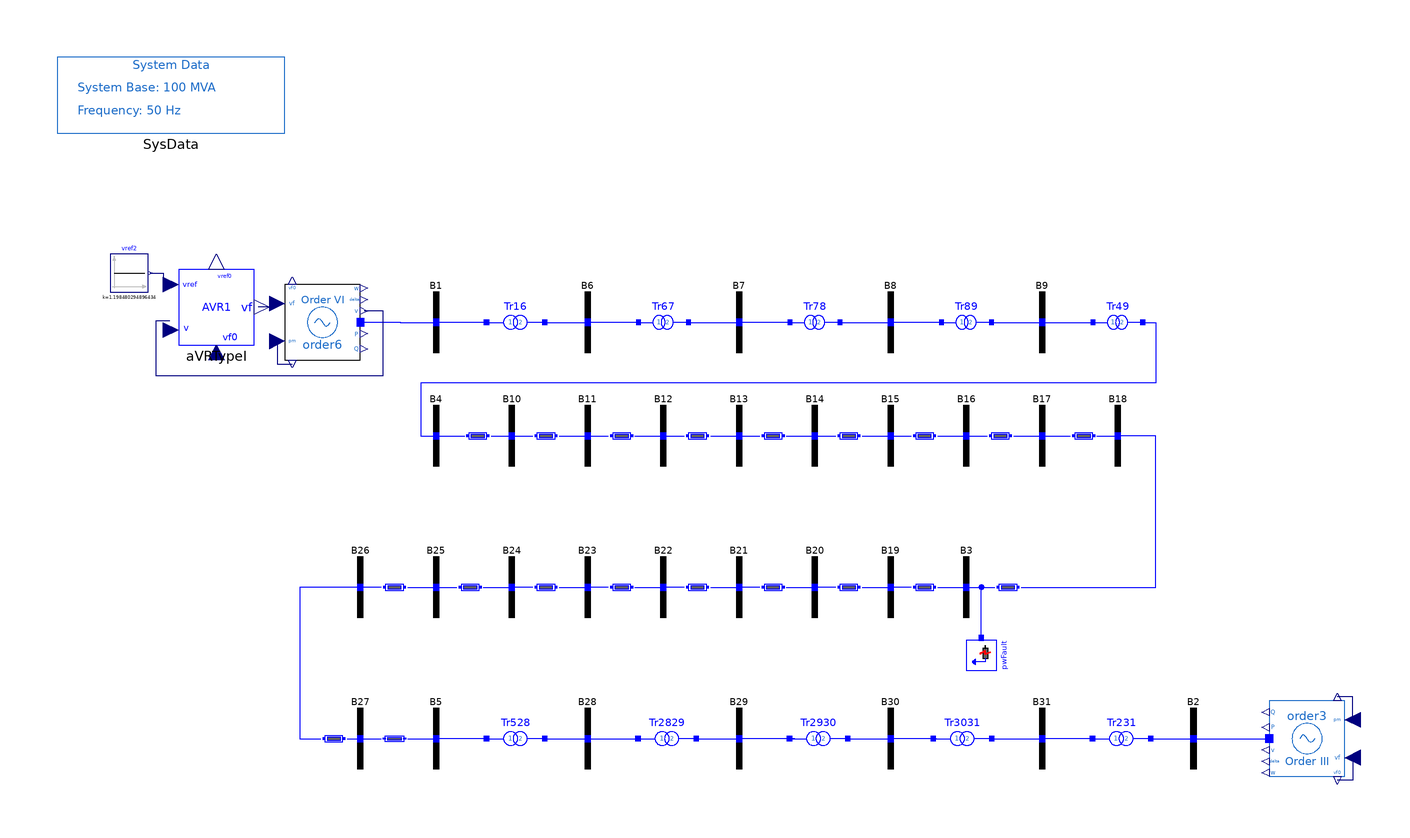

This picture is the connection diagram that the Modelica source below describes through its graphical annotations.

model SixthOrder_AVRI "31-bus system with 6th-order machine and AVR Type I"
  extends PSAT_Systems.TwoArea.BaseClasses.BaseOrder6;
  OpenIPSL.Electrical.Controls.PSAT.AVR.AVRTypeI aVRTypeI(
    v0=1.05,
    vrmin=0,
    vrmax=7.57,
    Te=0.4,
    Tr=0.05,
    Ae=0,
    Be=0,
    vref0=1.198480294896434,
    vf0=1.045348880531484) annotation (Placement(transformation(extent={{-148,24},{-128,44}})));
  Modelica.Blocks.Sources.Constant vref2(k=1.198480294896434) annotation (Placement(transformation(
        extent={{-5,-5},{5,5}},
        rotation=0,
        origin={-161,43})));
equation
  connect(vref2.y, aVRTypeI.vref) annotation (Line(points={{-155.5,43},{-152,43},{-152,39.6},{-150.2,39.6}}, color={0,0,127}));
  connect(aVRTypeI.vf, order6.vf) annotation (Line(points={{-127,34.2},{-123.5,34.2},{-123.5,35},{-120,35}}, color={0,0,127}));
  connect(aVRTypeI.v, order6.v) annotation (Line(points={{-150.4,30.4},{-154,30.4},{-154,16},{-94,16},{-94,33},{-99,33}}, color={0,0,127}));
  annotation (
    Diagram(coordinateSystem(extent={{-180,-100},{180,100}}, preserveAspectRatio=false)),
    Icon(coordinateSystem(extent={{-180,-100},{180,100}})),
    experiment(
      StopTime=20,
      __Dymola_fixedstepsize=0.0001,
      __Dymola_Algorithm="Rkfix2"),
    __Dymola_experimentSetupOutput,
    Documentation(revisions="<html>
<!--DISCLAIMER-->
<p>OpenIPSL:</p>
<p>Copyright 2016 SmarTS Lab (Sweden)</p>
<ul>
<li>SmarTS Lab, research group at KTH: <a href=\"https://www.kth.se/en\">https://www.kth.se/en</a></li>
</ul>
<p>The authors can be contacted by email: <a href=\"mailto:luigiv@kth.se\">luigiv@kth.se</a></p>

<p>This Source Code Form is subject to the terms of the Mozilla Public License, v. 2.0. </p>
<p>If a copy of the MPL was not distributed with this file, You can obtain one at <a href=\"http://mozilla.org/MPL/2.0/\"> http://mozilla.org/MPL/2.0</a>.</p>

<p></p>
<p>iPSL:</p>
<p>Copyright 2015-2016 RTE (France), SmarTS Lab (Sweden), AIA (Spain) and DTU (Denmark)</p>
<ul>
<li>RTE: <a href=\"http://www.rte-france.com\">http://www.rte-france.com</a></li>
<li>SmarTS Lab, research group at KTH: <a href=\"https://www.kth.se/en\">https://www.kth.se/en</a></li>
<li>AIA: <a href=\"http://www.aia.es/en/energy\"> http://www.aia.es/en/energy</a></li>
<li>DTU: <a href=\"http://www.dtu.dk/english\"> http://www.dtu.dk/english</a></li>
</ul>
<p>The authors can be contacted by email: <a href=\"mailto:info@itesla-ipsl.org\">info@itesla-ipsl.org</a></p>

<p>This Source Code Form is subject to the terms of the Mozilla Public License, v. 2.0. </p>
<p>If a copy of the MPL was not distributed with this file, You can obtain one at <a href=\"http://mozilla.org/MPL/2.0/\"> http://mozilla.org/MPL/2.0</a>.</p>
</html>
", info="<html>
<table cellspacing=\"1\" cellpadding=\"1\" border=\"1\">
<tr>
<td><p>Reference</p></td>
<td><p></p></td>
</tr>
<tr>
<td><p>Last update</p></td>
<td>Tin Rabuzin, May 2016</td>
</tr>
<tr>
<td><p>Author</p></td>
<td><p>Yuwa Chompoobutrgool, SmarTS Lab, KTH Royal Institute of Technology</p></td>
</tr>
<tr>
<td><p>Contact</p></td>
<td><p><a href=\"mailto:luigiv@kth.se\">luigiv@kth.se</a></p></td>
</tr>
</table>
</html>"));
end SixthOrder_AVRI;